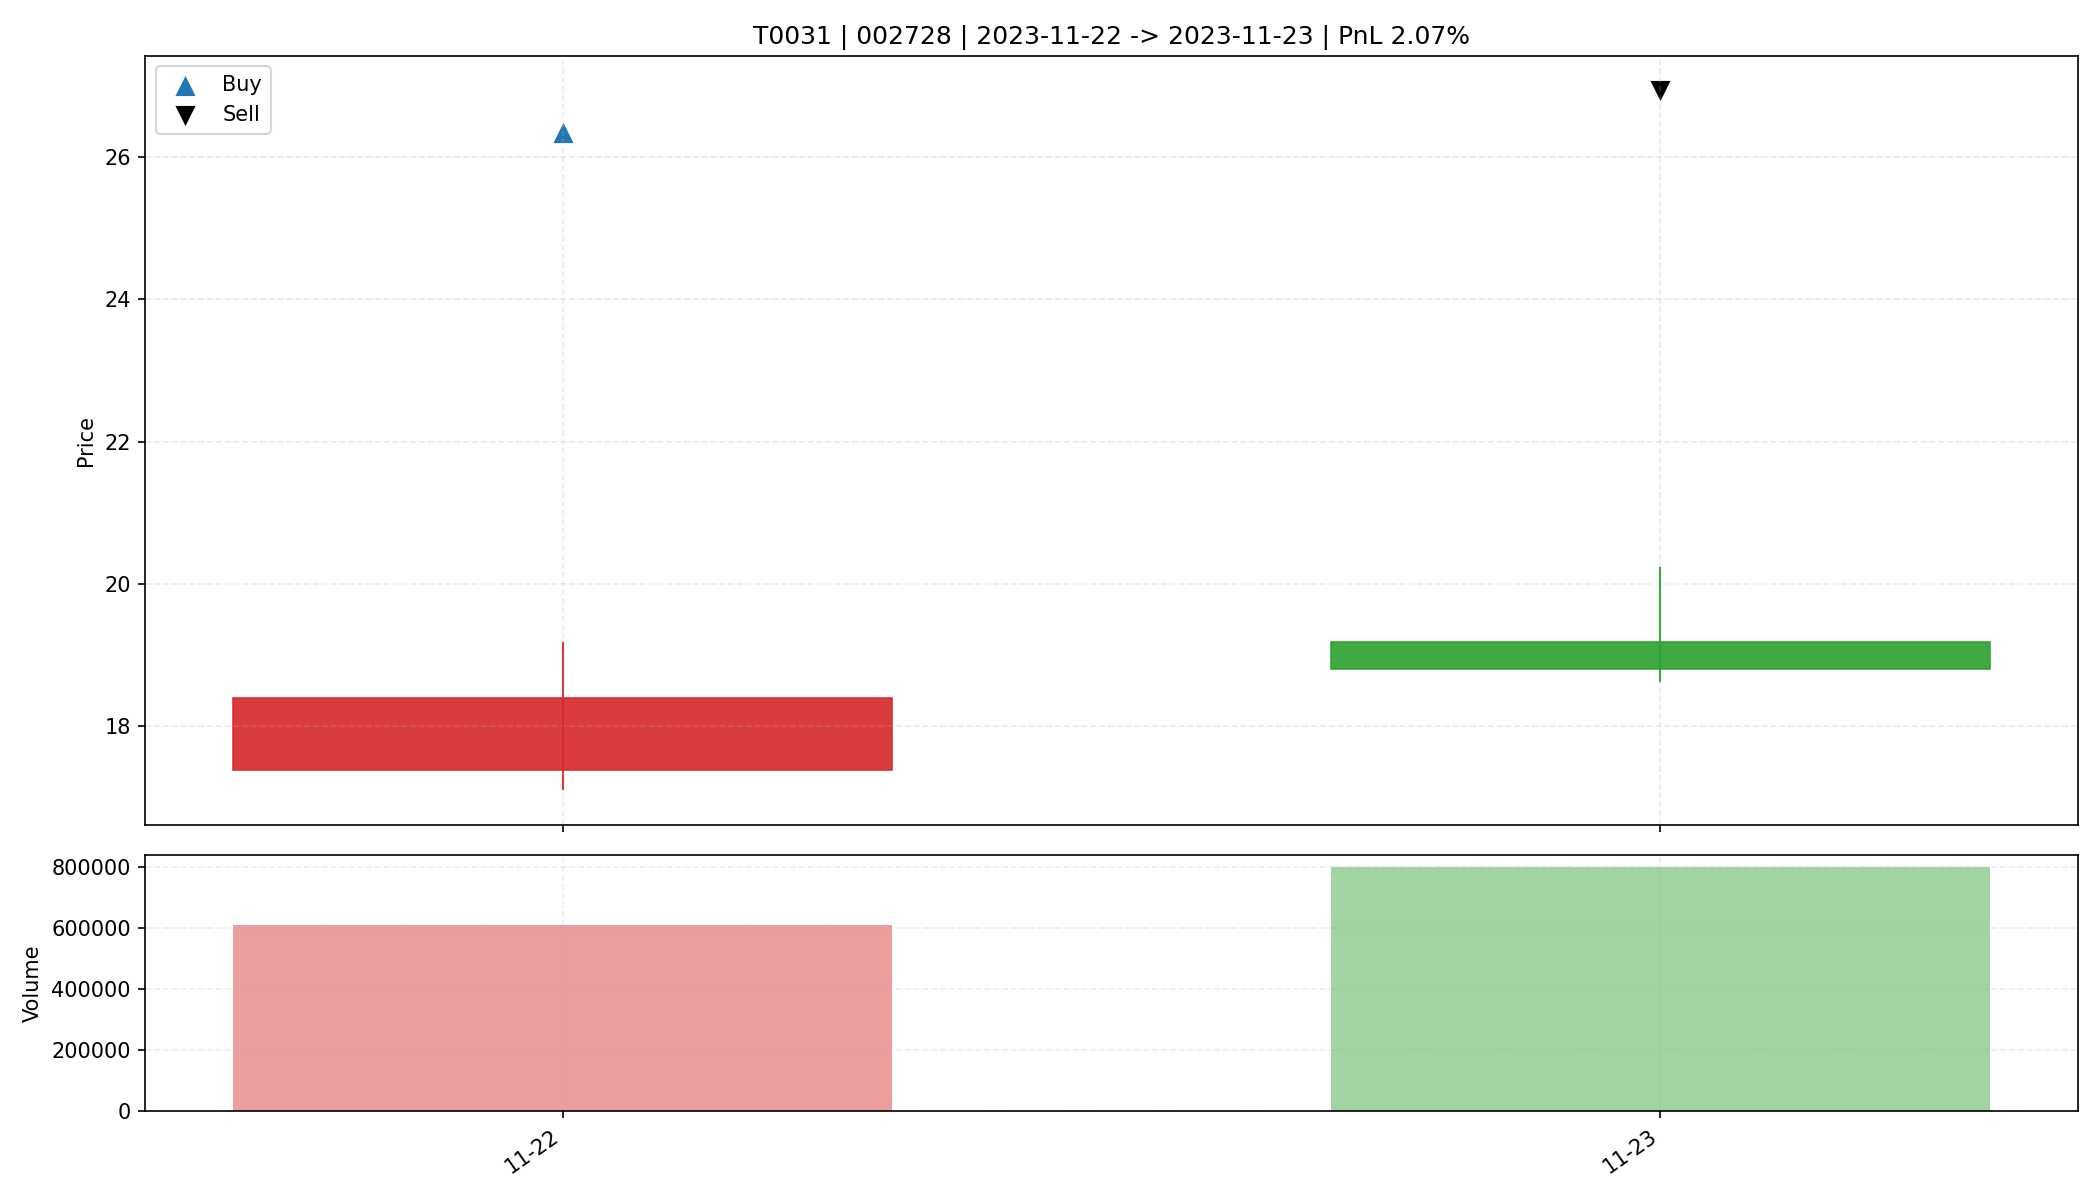

Source data for this figure (header and first rows):
date, open, high, low, close, amount, volume, trade_id, code, buy_date, sell_date, buy_price, sell_price, matched_shares, buy_reason, sell_reason, sell_profit_pct, sell_hold_days, is_buy_day, is_sell_day, holding_day_index
2023-11-22, 17.38, 19.18, 17.1, 18.4, 1115724416, 607435, T0031, 002728, 2023-11-22, 2023-11-23, 26.36, 26.93, 600.0, 前10日振幅8.3%, 阳线涨幅5.9%, 突破均线, 放量2.4倍(温和+爆发…, 主动止盈半仓-放量滞涨(涨幅-1.98%<1.00%, 量比前5日均量3.10>…, 2.072, 1.0, True, False, 0
2023-11-23, 19.18, 20.24, 18.62, 18.8, 1552355200, 798483, T0031, 002728, 2023-11-22, 2023-11-23, 26.36, 26.93, 600.0, 前10日振幅8.3%, 阳线涨幅5.9%, 突破均线, 放量2.4倍(温和+爆发…, 主动止盈半仓-放量滞涨(涨幅-1.98%<1.00%, 量比前5日均量3.10>…, 2.072, 1.0, False, True, 1
